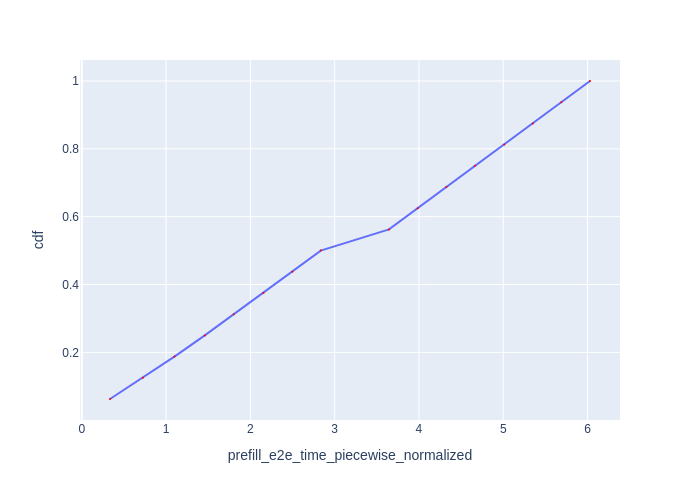

The table this chart was drawn from, first rows:
Request Id, prefill_e2e_time_piecewise_normalized, cdf
0_0, 0.3348, 0.0625
0_1, 0.7249, 0.125
0_2, 1.099, 0.1875
0_3, 1.46, 0.25
0_4, 1.802, 0.3125
0_5, 2.156, 0.375
0_6, 2.498, 0.4375
0_7, 2.835, 0.5
0_8, 3.645, 0.5625
0_9, 3.986, 0.625
0_10, 4.325, 0.6875
0_11, 4.663, 0.75
0_12, 5.013, 0.8125
0_13, 5.351, 0.875
0_14, 5.689, 0.9375
0_15, 6.029, 1.0
